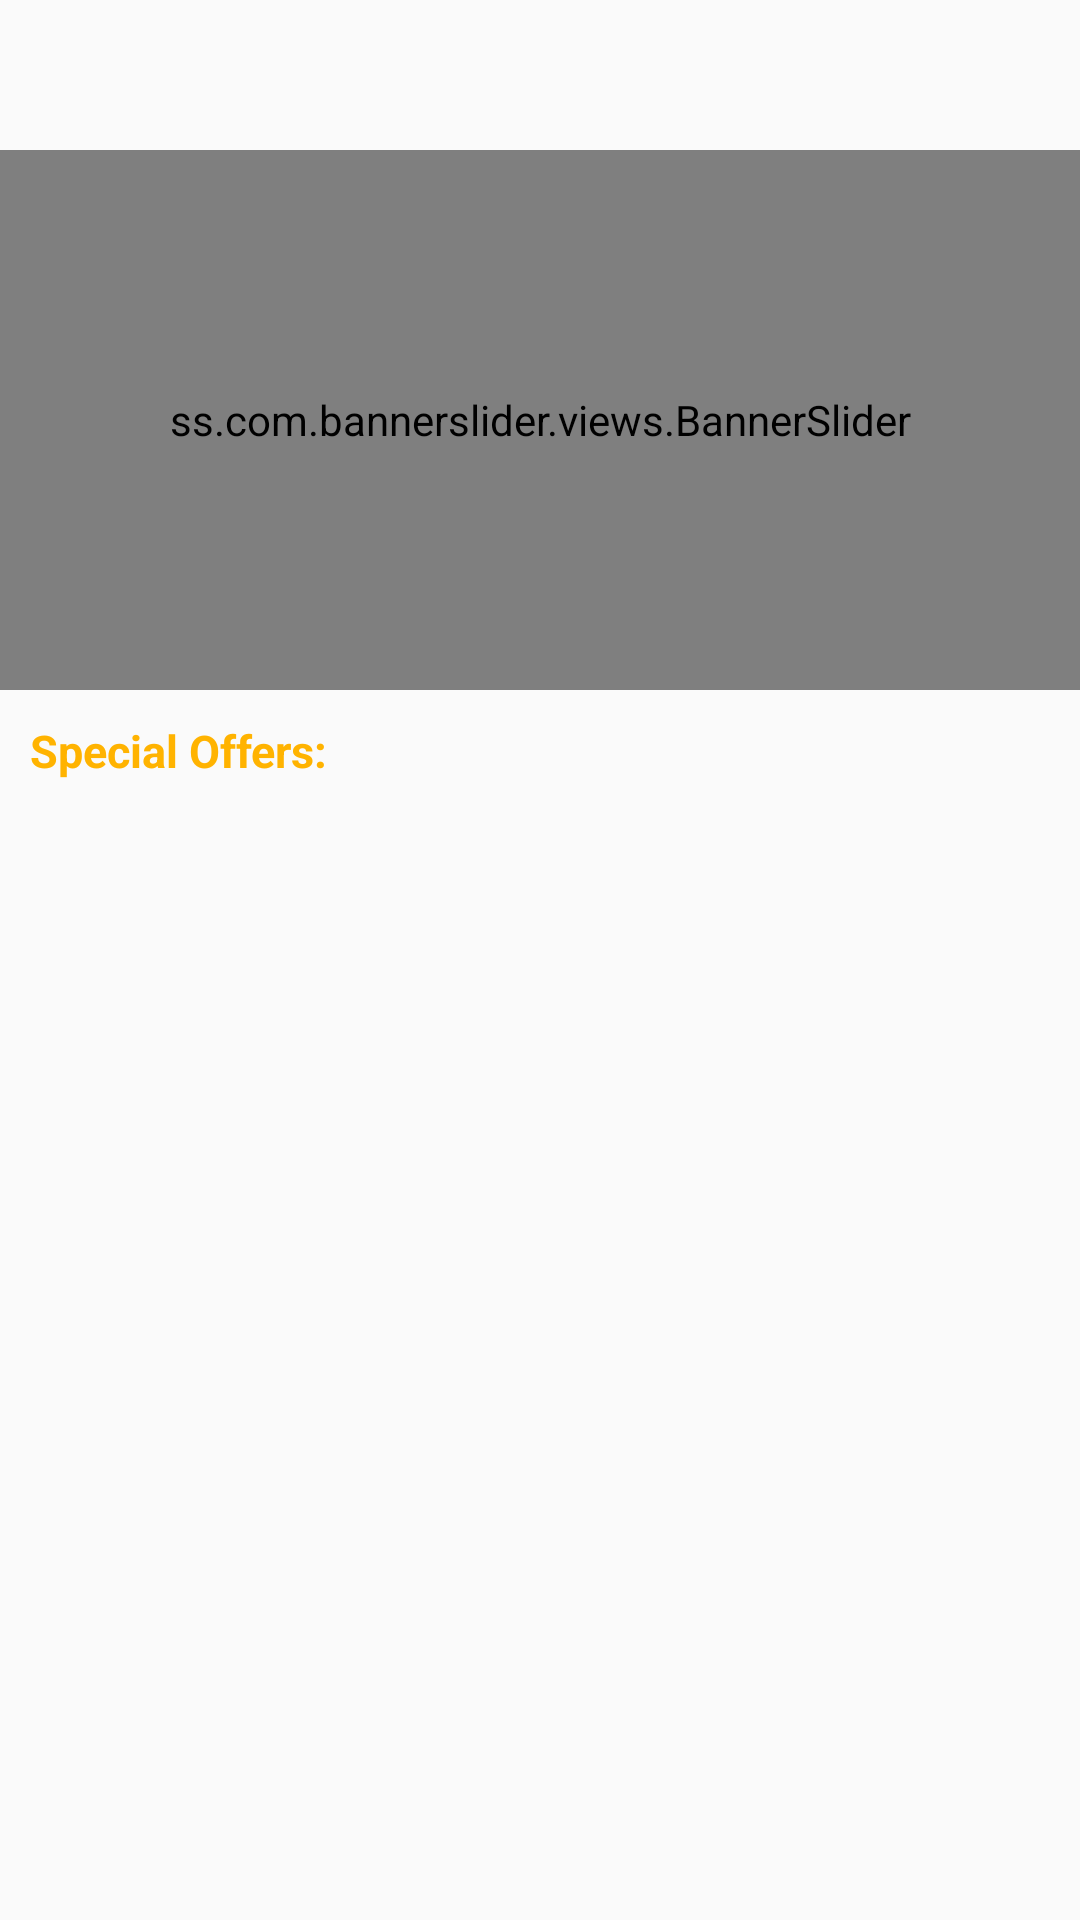

Layout XML and referenced resources for this Android screen:
<!-- AndroidManifest.xml: application theme AppTheme -->
<!-- res/layout/fragment_your_order.xml -->
<?xml version="1.0" encoding="utf-8"?>

<RelativeLayout xmlns:android="http://schemas.android.com/apk/res/android"
    xmlns:tools="http://schemas.android.com/tools"
    android:layout_width="match_parent"
    android:layout_height="match_parent"
    xmlns:app="http://schemas.android.com/apk/res-auto"
    tools:context=".Tabs.HomeFragment">

    
    
    
    
    
    

    <ss.com.bannerslider.views.BannerSlider
        android:id="@+id/banner10"
        android:layout_width="match_parent"
        android:layout_height="180dp"
        android:layout_marginTop="50dp"
        android:animateLayoutChanges="true"
        app:animateIndicators="true"
        app:defaultBanner="1"
        app:defaultIndicators="dash"
        app:interval="1800"
        tools:ignore="NotSibling" />



    <TextView
        android:id="@+id/a"
        android:layout_width="match_parent"
        android:layout_height="wrap_content"
        android:layout_below="@id/banner10"
        android:layout_margin="10dp"

        android:text="Special Offers:  "
        android:textColor="@color/colorPrimaryDark"
        android:textSize="15dp"
        android:textStyle="bold" />

        <android.support.v7.widget.RecyclerView
            android:id="@+id/recycler_view01"
            android:layout_width="match_parent"
            android:layout_height="wrap_content"
            android:layout_below="@id/a"
            android:orientation="horizontal"
            android:padding="10dp" />


</RelativeLayout>
<!-- resources referenced by this layout -->
<resources>
  <color name="colorPrimaryDark">#ffb300</color>
  <style name="AppTheme" parent="Theme.AppCompat.Light.NoActionBar">
          
          <item name="colorPrimary">@color/colorPrimary</item>
          <item name="colorPrimaryDark">@color/colorPrimaryDark</item>
          <item name="colorAccent">@color/colorAccent</item>
      </style>
  <color name="colorPrimary">#ffb400</color>
  <color name="colorAccent">#ffb400</color>
</resources>
